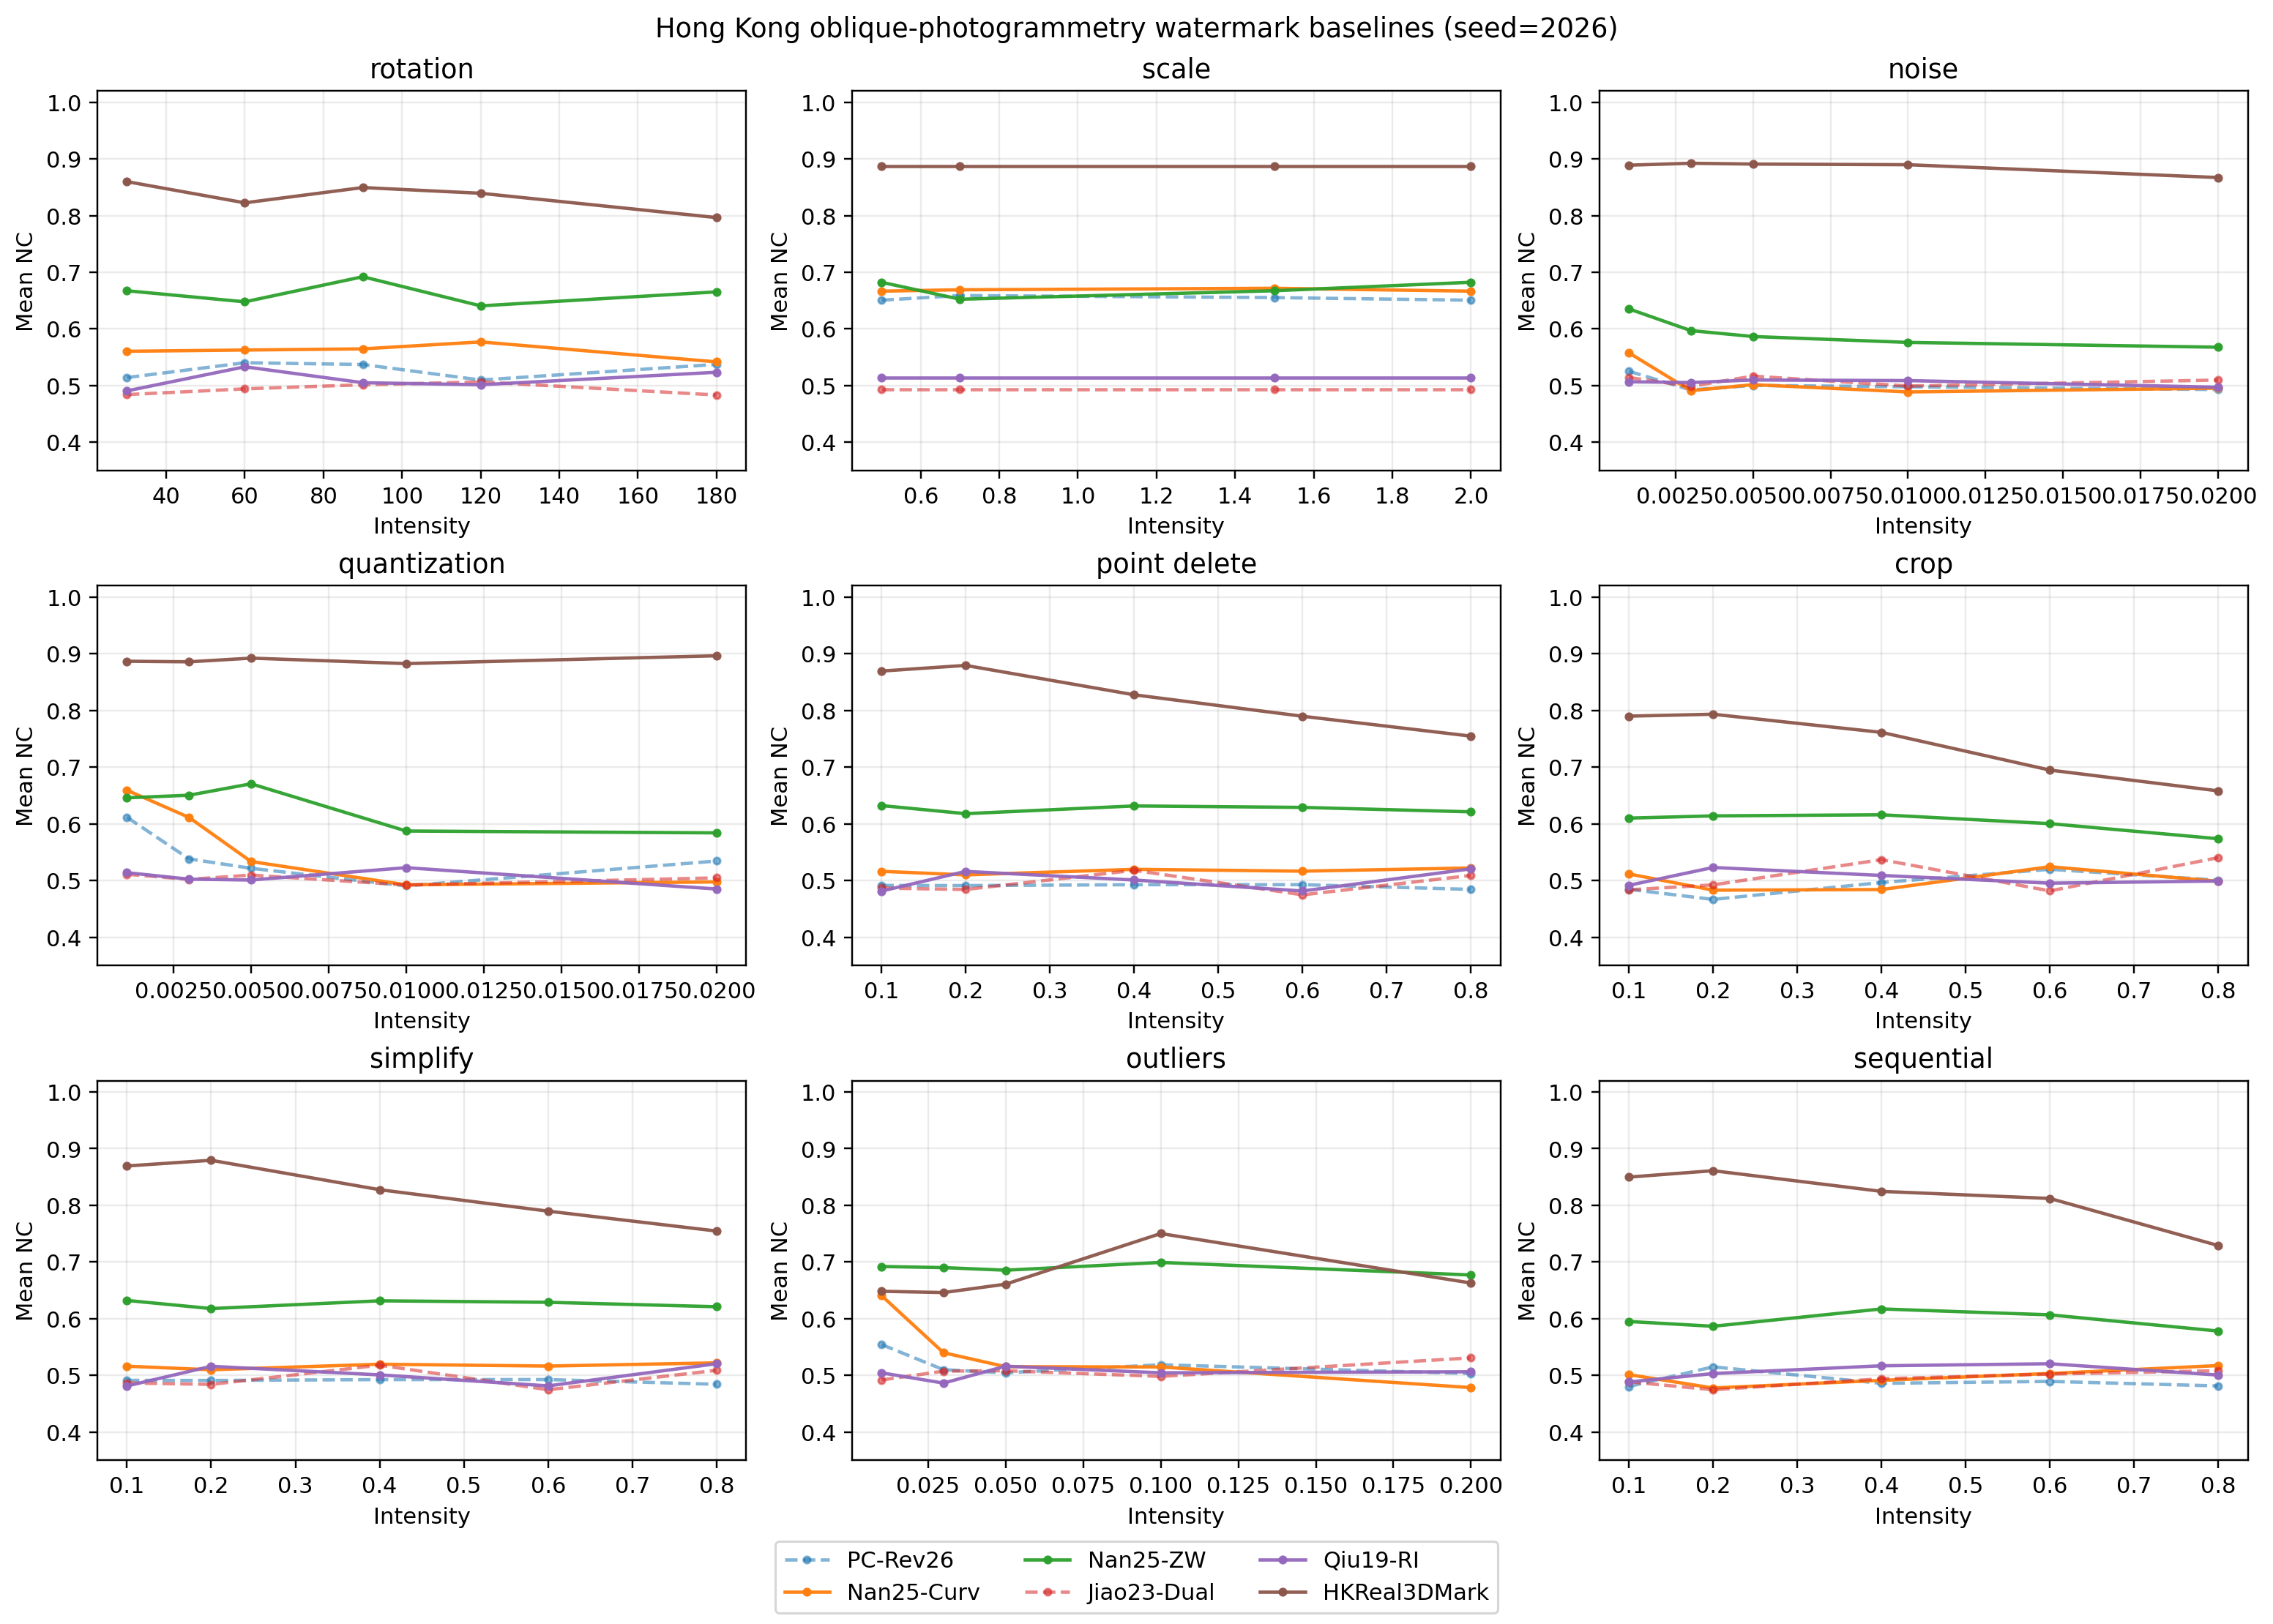

The table this chart was drawn from, first rows:
method, attack, intensity, mean_nc, self_check
PC-Reversible26, rotation, 30, 0.5141, fail
PC-Reversible26, rotation, 60, 0.5403, fail
PC-Reversible26, rotation, 90, 0.5372, fail
PC-Reversible26, rotation, 120, 0.5098, fail
PC-Reversible26, rotation, 180, 0.5374, fail
Nan25-Curvature, rotation, 30, 0.5605, pass
Nan25-Curvature, rotation, 60, 0.5628, pass
Nan25-Curvature, rotation, 90, 0.5648, pass
Nan25-Curvature, rotation, 120, 0.5771, pass
Nan25-Curvature, rotation, 180, 0.5418, pass
Nan25-ZW, rotation, 30, 0.6673, pass
Nan25-ZW, rotation, 60, 0.6478, pass
Nan25-ZW, rotation, 90, 0.6921, pass
Nan25-ZW, rotation, 120, 0.6406, pass
Nan25-ZW, rotation, 180, 0.6654, pass
Jiao23-Dual, rotation, 30, 0.4842, fail
Jiao23-Dual, rotation, 60, 0.4942, fail
Jiao23-Dual, rotation, 90, 0.5014, fail
Jiao23-Dual, rotation, 120, 0.5064, fail
Jiao23-Dual, rotation, 180, 0.4834, fail
Qiu19-RI, rotation, 30, 0.4906, pass
Qiu19-RI, rotation, 60, 0.5332, pass
Qiu19-RI, rotation, 90, 0.5051, pass
Qiu19-RI, rotation, 120, 0.5015, pass
Qiu19-RI, rotation, 180, 0.5235, pass
Ours, rotation, 30, 0.8598, pass
Ours, rotation, 60, 0.8224, pass
Ours, rotation, 90, 0.8494, pass
Ours, rotation, 120, 0.8393, pass
Ours, rotation, 180, 0.7964, pass
PC-Reversible26, scale, 0.5, 0.6506, fail
PC-Reversible26, scale, 0.7, 0.6589, fail
PC-Reversible26, scale, 1.5, 0.6553, fail
PC-Reversible26, scale, 2.0, 0.6506, fail
Nan25-Curvature, scale, 0.5, 0.6666, pass
Nan25-Curvature, scale, 0.7, 0.669, pass
Nan25-Curvature, scale, 1.5, 0.6717, pass
Nan25-Curvature, scale, 2.0, 0.6666, pass
Nan25-ZW, scale, 0.5, 0.6823, pass
Nan25-ZW, scale, 0.7, 0.6523, pass
Nan25-ZW, scale, 1.5, 0.6673, pass
Nan25-ZW, scale, 2.0, 0.6823, pass
Jiao23-Dual, scale, 0.5, 0.4928, fail
Jiao23-Dual, scale, 0.7, 0.4928, fail
Jiao23-Dual, scale, 1.5, 0.4928, fail
Jiao23-Dual, scale, 2.0, 0.4928, fail
Qiu19-RI, scale, 0.5, 0.5142, pass
Qiu19-RI, scale, 0.7, 0.5142, pass
Qiu19-RI, scale, 1.5, 0.5142, pass
Qiu19-RI, scale, 2.0, 0.5142, pass
Ours, scale, 0.5, 0.8867, pass
Ours, scale, 0.7, 0.8867, pass
Ours, scale, 1.5, 0.8867, pass
Ours, scale, 2.0, 0.8867, pass
PC-Reversible26, noise, 0.001, 0.5254, fail
PC-Reversible26, noise, 0.003, 0.4924, fail
PC-Reversible26, noise, 0.005, 0.5003, fail
PC-Reversible26, noise, 0.01, 0.4979, fail
PC-Reversible26, noise, 0.02, 0.493, fail
Nan25-Curvature, noise, 0.001, 0.5579, pass
... 204 more rows
